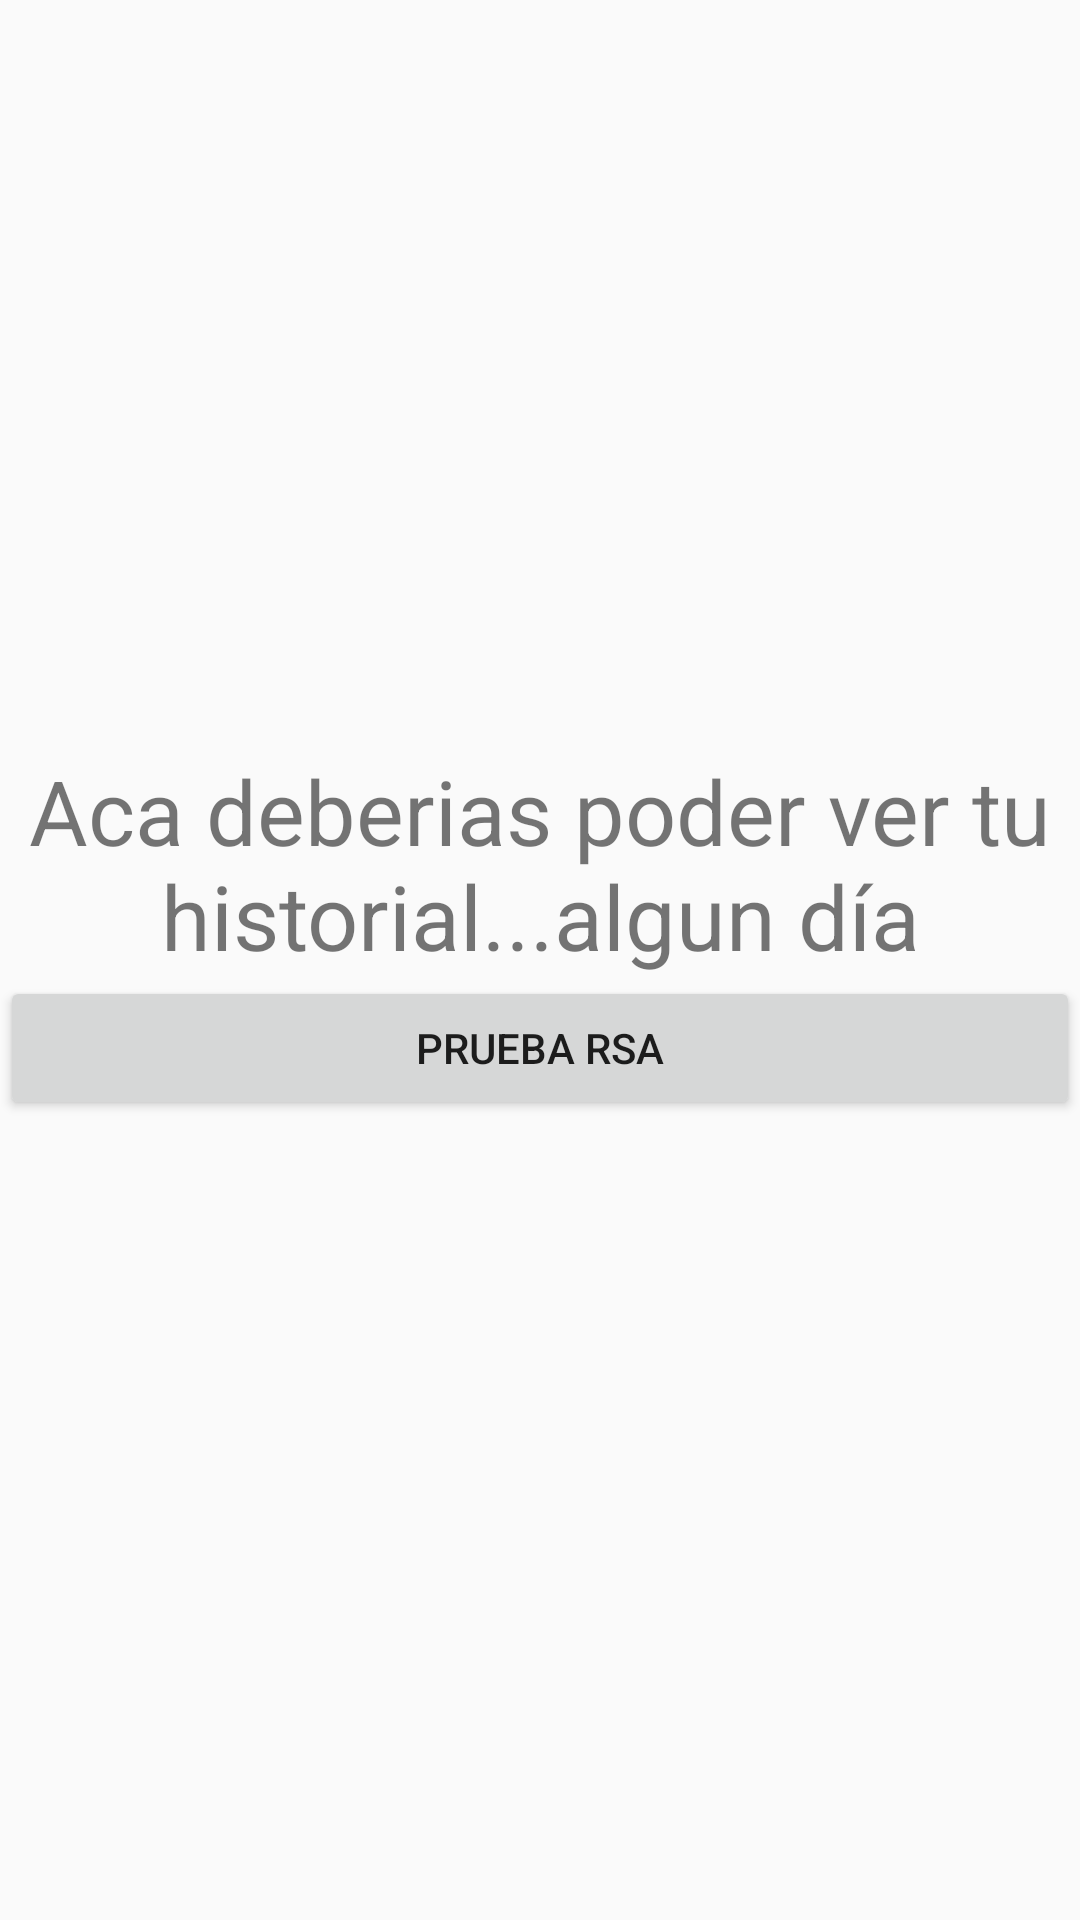

Layout XML and referenced resources for this Android screen:
<!-- AndroidManifest.xml: application theme AppTheme -->
<!-- res/layout/history_episode.xml -->
<?xml version="1.0" encoding="utf-8"?>
<LinearLayout xmlns:android="http://schemas.android.com/apk/res/android"
    android:orientation="vertical" android:layout_width="match_parent"
    android:layout_height="match_parent">

    <TextView
        android:id="@+id/textView"
        android:layout_width="match_parent"
        android:layout_height="wrap_content"
        android:text="Aca deberias poder ver tu historial...algun día"
        android:textAlignment="center"
        android:gravity="center"
        android:layout_gravity="center"
        android:textSize="30sp"
        android:paddingTop="250dp"
        />

    <Button
        android:id="@+id/btnTestRSA"
        android:layout_width="match_parent"
        android:layout_height="wrap_content"
        android:text="Prueba RSA" />

</LinearLayout>
<!-- resources referenced by this layout -->
<resources>
  <style name="AppTheme" parent="Theme.AppCompat.Light.NoActionBar">
          
          <item name="colorPrimary">@color/black</item>
          <item name="colorPrimaryDark">@android:color/darker_gray</item>
      </style>
  <!-- not gathered from this repository: default colours our renderer supplied (Android Studio template values) -->
  <color name="black">#FF000000</color>
</resources>
